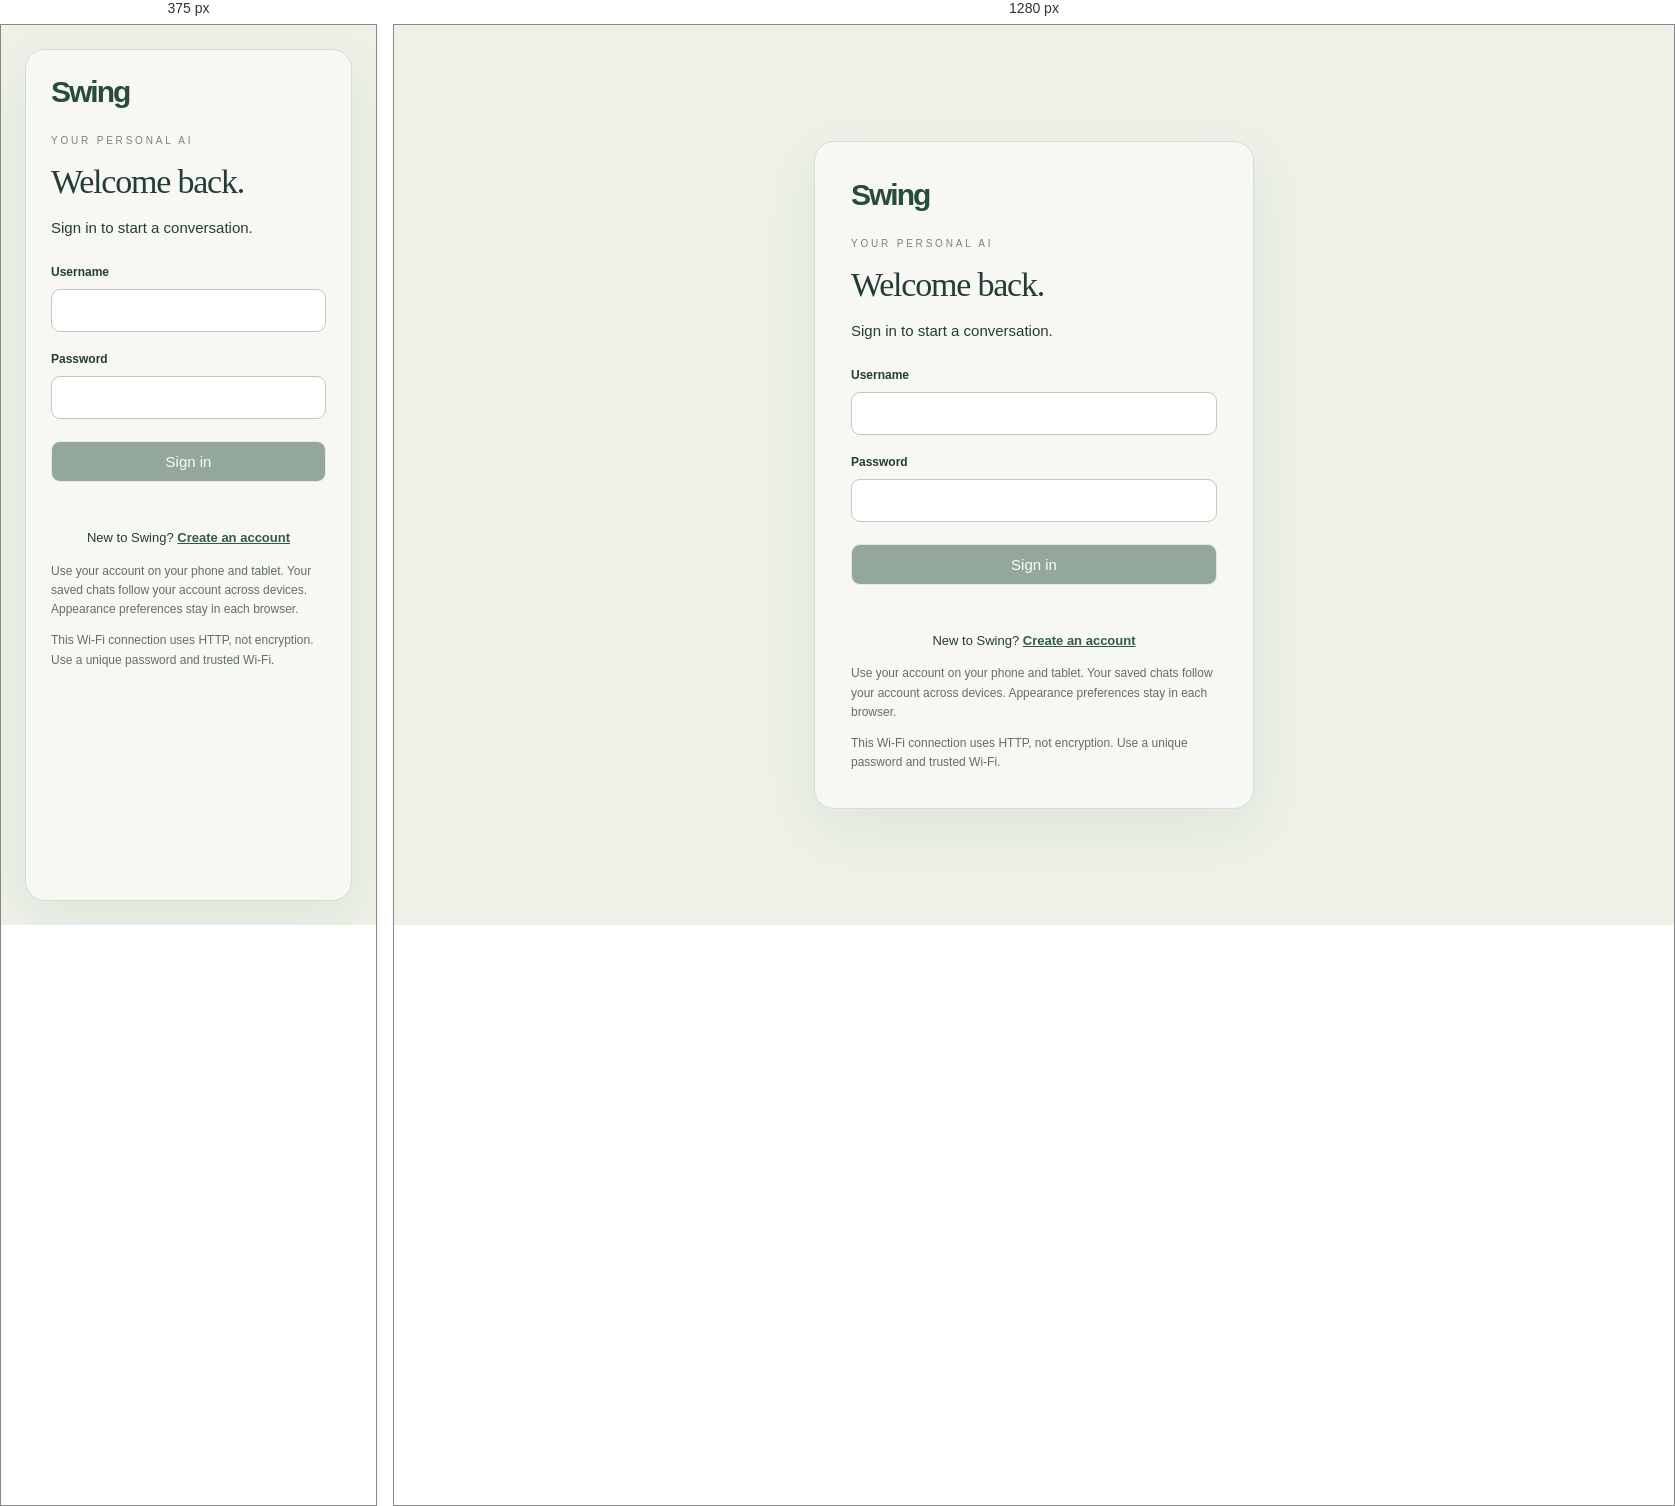
Rendered at 375 px and 1280 px, left to right.

<!-- file: signin.html -->
<!doctype html>
<html lang="en"><head><meta charset="utf-8"><meta name="viewport" content="width=device-width, initial-scale=1"><title>Sign in · Swing</title><link rel="stylesheet" href="/style.css"><script src="/signin.js" defer></script></head>
<body class="auth-page"><main class="auth-card"><a class="brand" href="/">Swing</a><p class="eyebrow">YOUR PERSONAL AI</p><h1 id="authTitle">Welcome back.</h1><p id="authHelp">Sign in to start a conversation.</p>
<form id="authForm"><label for="username">Username</label><input id="username" autocomplete="username" required maxlength="32" autocapitalize="none" spellcheck="false"><label for="password">Password</label><input id="password" type="password" autocomplete="current-password" required maxlength="256"><div id="confirmArea" hidden><label for="confirmPassword">Confirm password</label><input id="confirmPassword" type="password" autocomplete="new-password" maxlength="256"></div><button id="authSubmit" type="submit" disabled>Sign in</button></form><p id="authMessage" role="status"></p><p class="account-link"><span id="accountPrompt">New to Swing?</span> <a id="accountLink" href="/signin#create">Create an account</a></p><p class="settings-help">Use your account on your phone and tablet. Your saved chats follow your account across devices. Appearance preferences stay in each browser.</p><p class="settings-help">This Wi-Fi connection uses HTTP, not encryption. Use a unique password and trusted Wi-Fi.</p></main></body></html>




/* @media block from style.css */
@media(max-width:700px){aside{display:none}header{padding:20px}.sub{display:none}.toolbar{padding:16px 20px;flex-wrap:wrap}select{max-width:180px}footer{padding:0 16px 16px}#messages{padding:16px 20px}#welcome{padding-top:2vh}.badge{font-size:10px}.ideas{flex-wrap:wrap}.footnote{font-size:9px}}

/* @media block from style.css */
@media(max-width:700px){.settings{margin:12px 16px 0}.ollama-settings{padding:16px}.settings-heading{gap:10px}}

/* @media block from style.css */
@media(max-width:700px){body{flex-direction:column}aside{display:flex;width:100%;padding:10px 16px;max-height:26dvh;border-right:0;border-bottom:1px solid #dce3d7}.brand,aside>.label{display:none}aside>#newChat{padding:7px 12px}#chatList{display:flex;gap:8px;margin-top:6px;min-height:0;flex-shrink:1}.saved-chat{min-width:155px;max-width:210px;margin:0}#storageNotice{margin:4px 0 0}main{width:100%;height:auto;flex:1;min-height:0}}

/* @media block from style.css */
@media(max-width:700px){.model-controls select,.model-controls input{max-width:175px}}

/* @media block from style.css */
@media(max-width:700px){#signOut{margin:5px 0 0;padding:6px}.auth-card{padding:25px}}

/* @media block from style.css */
@media(max-width:700px){#openSettings{margin-top:6px;padding:7px 12px}dialog.settings{padding:16px}}